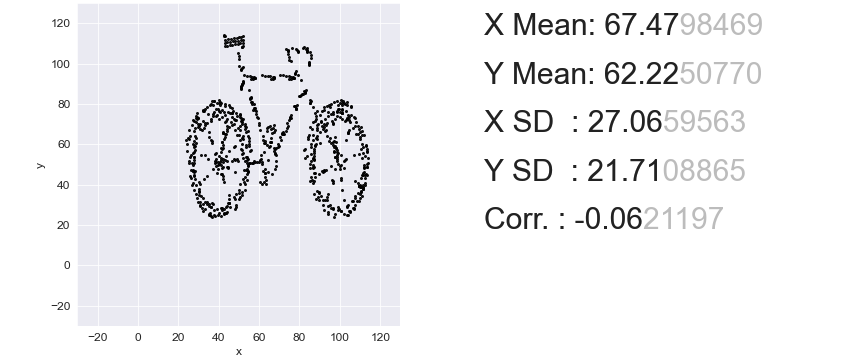

The data file committed next to this chart (first rows):
42.75248838752488, 114.0
43.11, 113.8
42.81, 113.6
52.13, 113.5
51.23, 113.2
50.1, 113
48.9, 112.8
47.59, 112.6
46.16, 112.4
44.72, 112.1
43.29, 111.9
52.19, 111.8
50.87, 111.6
49.56, 111.4
48.25, 111.1
46.93, 110.9
45.62, 110.7
44.31, 110.5
42.99, 110.3
51.95, 110.2
50.64, 109.9
49.32, 109.7
48.01, 109.5
46.69, 109.3
45.38, 109.1
44.13, 108.8
43.05, 108.6
52.25, 108.5
51.59, 108.3
51.41, 108.1
82.11, 108
83.66, 107.9
76.14, 107.6
81.69, 107.5
73.15, 107.3
78.35, 107.2
83.42, 107.1
74.17, 106.9
79, 106.8
83.9, 106.7
74.35, 106.4
79.18, 106.3
83.96, 106.2
74.35, 106
79.18, 105.9
83.9, 105.8
85.33, 105.6
49.68, 105
74.4, 104.6
85.81, 104.1
50.16, 103.6
74.88, 103.1
85.51, 102.7
50.16, 102.2
74.76, 101.7
75.84, 101.3
84.56, 100.8
84.86, 100.4
84.92, 99.97
84.8, 99.53
50.28, 98.98
... 789 more rows
